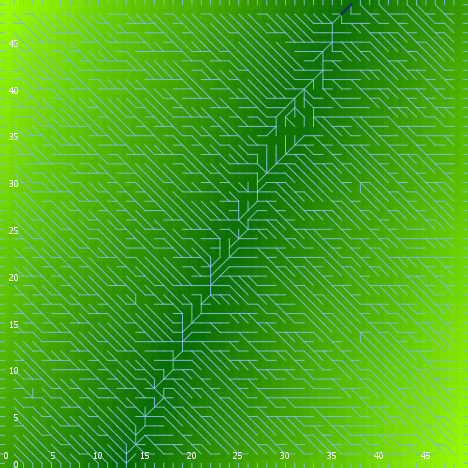

The table this chart was drawn from, first rows:
export-world data (NetLogo 6.0.4)
land_05_withInitialEcologicalCommunity.n…
06/24/2020 22:33:05:502 +0100
RANDOM STATE
0 0 -1727483681 43 -0.9016845749481694 f…
GLOBALS
min-pxcor, max-pxcor, min-pycor, max-pycor, perspective, subject, nextIndex, directed-links, ticks, display-mode, ecol_brushfrequencyinflection, ecol_brushfrequencyrate, ecol_grassfrequencyinflection, ecol_grassfrequencyrate, ecol_woodfrequencyinflection, ecol_woodfrequencyrate, elevationdistribution, elev_algorithm-style, elev_featureanglerange, elev_inversioniterations, elev_noise, elev_numdepressions, elev_numprotuberances, elev_numranges
0, 49, 0, 49, 0, nobody, 2600, "UNDIRECTED", -1, "elevation (m)", 13.36, 0.08316, 2.182, 0.005067, 23.96, 0.08894, [16.70789143017639 23.646018944068718 21…, "C#", 25.17, 1.902, 1.859, 9, 3, 34
TURTLES
who, color, heading, xcor, ycor, shape, label, label-color, breed, hidden?, size, pen-size, pen-mode, numpoints
0, 125, 57, 28, 12, "default", "", 9.9, {breed flowholders}, true, 1, 1, "up", 
1, 105, 359, 22, 41, "default", "", 9.9, {breed flowholders}, true, 1, 1, "up", 
2, 75, 8, 10, 28, "default", "", 9.9, {breed flowholders}, true, 1, 1, "up", 
3, 95, 73, 15, 21, "default", "", 9.9, {breed flowholders}, true, 1, 1, "up", 
4, 45, 202, 13, 8, "default", "", 9.9, {breed flowholders}, true, 1, 1, "up", 
5, 45, 140, 32, 4, "default", "", 9.9, {breed flowholders}, true, 1, 1, "up", 
6, 45, 108, 13, 42, "default", "", 9.9, {breed flowholders}, true, 1, 1, "up", 
7, 95, 323, 7, 38, "default", "", 9.9, {breed flowholders}, true, 1, 1, "up", 
8, 135, 104, 8, 19, "default", "", 9.9, {breed flowholders}, true, 1, 1, "up", 
9, 15, 5, 39, 19, "default", "", 9.9, {breed flowholders}, true, 1, 1, "up", 
10, 75, 5, 7, 20, "default", "", 9.9, {breed flowholders}, true, 1, 1, "up", 
11, 85, 74, 29, 19, "default", "", 9.9, {breed flowholders}, true, 1, 1, "up", 
12, 125, 27, 44, 38, "default", "", 9.9, {breed flowholders}, true, 1, 1, "up", 
13, 115, 233, 6, 35, "default", "", 9.9, {breed flowholders}, true, 1, 1, "up", 
14, 95, 19, 45, 18, "default", "", 9.9, {breed flowholders}, true, 1, 1, "up", 
15, 105, 244, 23, 14, "default", "", 9.9, {breed flowholders}, true, 1, 1, "up", 
16, 115, 98, 10, 42, "default", "", 9.9, {breed flowholders}, true, 1, 1, "up", 
17, 75, 215, 12, 45, "default", "", 9.9, {breed flowholders}, true, 1, 1, "up", 
18, 55, 163, 13, 18, "default", "", 9.9, {breed flowholders}, true, 1, 1, "up", 
19, 15, 272, 13, 13, "default", "", 9.9, {breed flowholders}, true, 1, 1, "up", 
20, 75, 130, 7, 27, "default", "", 9.9, {breed flowholders}, true, 1, 1, "up", 
21, 35, 333, 15, 5, "default", "", 9.9, {breed flowholders}, true, 1, 1, "up", 
22, 5, 341, 18, 5, "default", "", 9.9, {breed flowholders}, true, 1, 1, "up", 
23, 115, 264, 37, 32, "default", "", 9.9, {breed flowholders}, true, 1, 1, "up", 
24, 125, 53, 1, 28, "default", "", 9.9, {breed flowholders}, true, 1, 1, "up", 
25, 85, 343, 15, 35, "default", "", 9.9, {breed flowholders}, true, 1, 1, "up", 
26, 55, 213, 23, 13, "default", "", 9.9, {breed flowholders}, true, 1, 1, "up", 
27, 5, 223, 1, 46, "default", "", 9.9, {breed flowholders}, true, 1, 1, "up", 
28, 5, 278, 34, 25, "default", "", 9.9, {breed flowholders}, true, 1, 1, "up", 
29, 35, 118, 26, 21, "default", "", 9.9, {breed flowholders}, true, 1, 1, "up", 
30, 105, 318, 13, 33, "default", "", 9.9, {breed flowholders}, true, 1, 1, "up", 
31, 5, 342, 15, 39, "default", "", 9.9, {breed flowholders}, true, 1, 1, "up", 
32, 5, 133, 46, 18, "default", "", 9.9, {breed flowholders}, true, 1, 1, "up", 
33, 85, 26, 41, 46, "default", "", 9.9, {breed flowholders}, true, 1, 1, "up", 
34, 105, 353, 28, 40, "default", "", 9.9, {breed flowholders}, true, 1, 1, "up", 
35, 55, 196, 32, 31, "default", "", 9.9, {breed flowholders}, true, 1, 1, "up", 
36, 65, 207, 47, 28, "default", "", 9.9, {breed flowholders}, true, 1, 1, "up", 
37, 105, 56, 2, 29, "default", "", 9.9, {breed flowholders}, true, 1, 1, "up", 
38, 15, 148, 21, 25, "default", "", 9.9, {breed flowholders}, true, 1, 1, "up", 
39, 35, 256, 20, 33, "default", "", 9.9, {breed flowholders}, true, 1, 1, "up", 
40, 85, 126, 48, 19, "default", "", 9.9, {breed flowholders}, true, 1, 1, "up", 
41, 25, 84, 46, 3, "default", "", 9.9, {breed flowholders}, true, 1, 1, "up", 
42, 45, 142, 27, 7, "default", "", 9.9, {breed flowholders}, true, 1, 1, "up", 
43, 75, 191, 20, 4, "default", "", 9.9, {breed flowholders}, true, 1, 1, "up", 
44, 97, 90, 49, 22, "line half", "", 9.9, {breed flowholders}, false, 1, 1, "up", 
45, 97, 270, 0, 7, "line half", "", 9.9, {breed flowholders}, false, 1, 1, "up", 
46, 75, 84, 41, 5, "default", "", 9.9, {breed flowholders}, true, 1, 1, "up", 
47, 115, 317, 14, 15, "default", "", 9.9, {breed flowholders}, true, 1, 1, "up", 
48, 115, 51, 29, 34, "default", "", 9.9, {breed flowholders}, true, 1, 1, "up", 
49, 95, 357, 12, 16, "default", "", 9.9, {breed flowholders}, true, 1, 1, "up", 
50, 97, 0, 30, 49, "line half", "", 9.9, {breed flowholders}, false, 1, 1, "up", 
... 11,227 more rows
